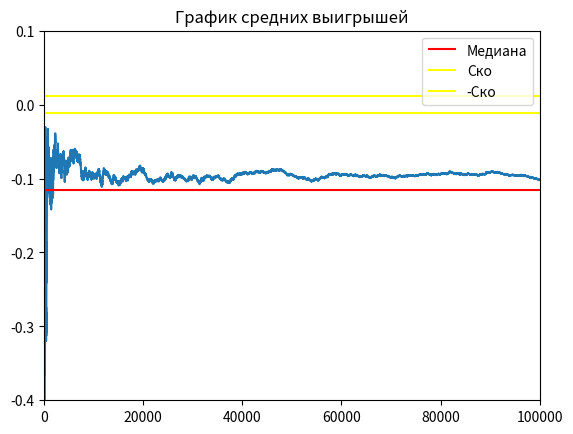

Source code (Python):
import random
import numpy as np
import matplotlib.pyplot as plt
import math


def roll():
    die1 = random.randint(1, 6)
    die2 = random.randint(1, 6)
    return die2 + die1


# ставка
# рол
# подсчет
def bet(i):
    print("bet")


average_winings = []


def round():
    bet = 1
    # ставка
    single_roll = roll()
    if single_roll ==3:  # выигрыш 4:1
        return 1
    else:
        return -1

EV_UNIT = 0
average_winnings = []
round_history = []
list_intervals_down = []
list_intervals_up = []
mat_ojidanie = 0
EV_per_Unit = 0
game_outcomes = [0, 0, 0]
experiment = 1000000

win_chance = 0


def game():
    global EV_per_Unit
    bet = 1
    win = 0

    capital = 1
    game_number = 0
    game_length = 0
    overall_length = 0

    winnings = 0  # Ожидаемый выигрыш/проигрыш если - то казино в плюсе на эти деньги
    for i in range(1, experiment + 1):
        game_length += 1
        if capital == 0:
            game_number += 1
            capital = 1
            overall_length += game_length
            game_length = 0
        lets_play = round()
        if lets_play == 1:
            round_history.append(bet*15)
            win += 1
            winnings += bet*15
            capital += bet*15
        if lets_play == -1:
            round_history.append(-1)
            winnings -= bet
            capital -= bet
        average_winnings.append(winnings / (i * bet))

    # Построение дов. вероятности
    disp = np.var(round_history)
    for i in range(0, len(round_history) - 1):
        list_intervals_down.append(average_winnings[i + 1] - (1.65 / math.sqrt(i + 1)) * disp)
        list_intervals_up.append(average_winnings[i + 1] + (1.65 / math.sqrt(i + 1)) * disp)

    # Вывод результатов
    win_chance = win / experiment
    print("Chance to win " + str(win_chance))
    print("Expected Value " + str(winnings))  # Ожидаемый выигрыш/проигрыш если - то казино в плюсе на эти деньги

    EV_per_Unit = winnings / (experiment * bet)

    print("EV per Unit " + str(EV_per_Unit))  # Ожидаемый выигрыш/проигрыш на одну ставку
    House_Edge = EV_per_Unit * 100
    print("House Edge " + str(House_Edge))  # Преимущество /доход заведения (house advantage/house edge, H.A.)

    RTP = 1 + winnings / (experiment * bet)
    print("Return to Player " + str(RTP))  # Процент возврата (Return To Player, RTP)

    EV_per_Unit_Squared = EV_per_Unit ** 2
    EV_per_Squared_Unit = (win / experiment) + ((experiment - win) / experiment)
    VAR = EV_per_Squared_Unit - EV_per_Unit_Squared  # Дисперсия - возможно
    print("Возможно дисперсия " + str(VAR))

    print("Дисперсия 2 " + str(np.var(round_history)))

    Standart_Deviation = VAR ** 0.5
    print("Среднекватратичное отклонение " + str(Standart_Deviation))

    EV_Units = EV_per_Unit * experiment

    SD_Units = Standart_Deviation * (experiment ** 0.5)
    print("Средний суммарный выигрыш " + str(EV_Units) + "\n"
          + "Его СКО " + str(SD_Units))

    z = 1.65
    VI = z * Standart_Deviation

    confidence_interval_low = RTP - VI / math.sqrt(experiment)
    confidence_interval_up = RTP + VI / math.sqrt(experiment)

    print("дов интервал" + str(confidence_interval_low))
    print("дов интервал врх" + str(confidence_interval_up))
    print("Индекс волатильности игры " + str(VI))
    print("Средняя продолжительность игры " + str(overall_length / game_number))


def build_graphic():
    # -------график доверительной вероятности----
    # plt.title("График доверительной вероятности")
    # plt.hlines(EV_per_Unit, 0, 10000000)
    # plt.plot(list_intervals_down)
    # plt.plot(list_intervals_up)
    # plt.ylim(-0.2, 0.2)
    # plt.xlim(0, 10000000)
    #
    # # -------график средних выигрышей--------
    plt.plot(average_winnings)
    plt.title("График средних выигрышей")
    # медиана
    plt.hlines(np.median(average_winnings), 0, experiment, colors='r', label='Медиана')
    # график стремится к мат ожиданию
    a = np.std(average_winnings)
    plt.hlines(a, 0, experiment, colors='yellow', label='Ско')
    plt.hlines(-a, 0, experiment, colors='yellow', label='-Ско')
    plt.ylim(-0.4, 0.1)
    plt.xlim(0, 100000)
    plt.legend()
    plt.show()

    # -------график распределения выигрышей---------
    # plt.title("График распределения выигрышей")
    # plt.vlines(30, 0, 0.03)
    # plt.vlines(-1, 0, 0.97)
    # plt.legend()
    # plt.show()


if __name__ == '__main__':
    game()
    build_graphic()
